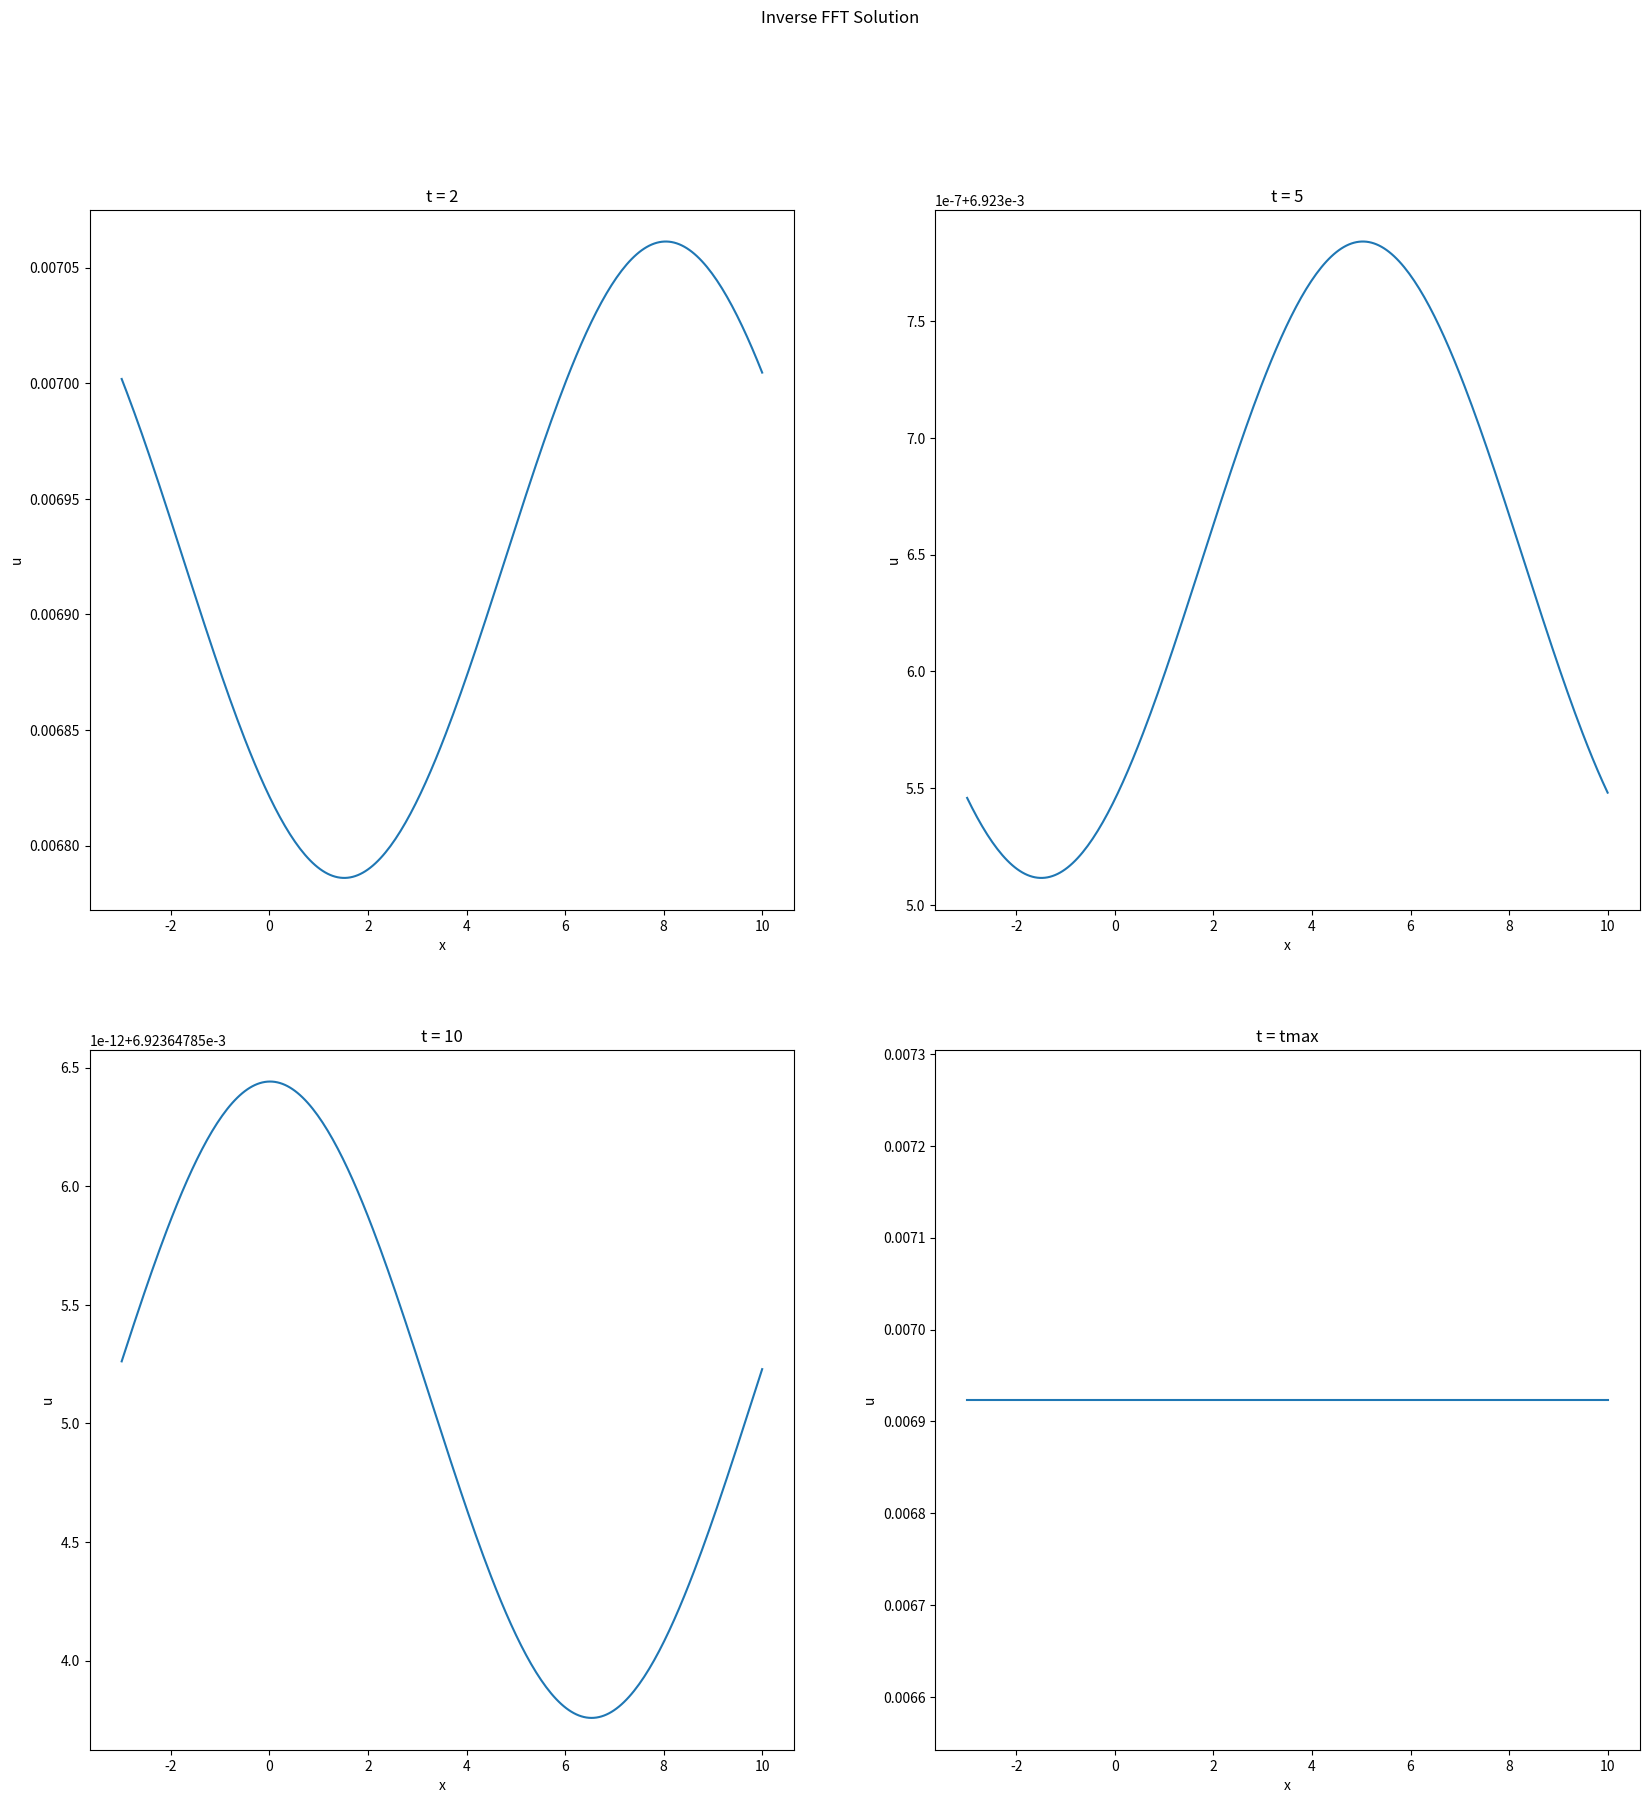

Write Python code to recreate this figure.
import numpy as np
import matplotlib.pyplot as plt
from mpl_toolkits.mplot3d import Axes3D

def inverse_fft_function(x0, L, N, v, nu, t):
    """
    Compute the inverse Fourier transform numerically using inverse FFT.

    Parameters:
    - x0: Initial position
    - L: Length of the spatial domain
    - N: Number of grid points
    - v: Transport speed
    - nu: Diffusion coefficient
    - t: Time at which to evaluate the inverse transform

    Returns:
    - u: Reconstructed solution u(x, t)
    """
    dx = (L - x0) / N
    

    # frequency domain
    k = np.fft.fftfreq(N, d=dx) * 2 * np.pi

    omega = k
    u_hat = np.sqrt(np.pi) * np.exp(-(1j * omega * x0 + 1j * v * omega + np.pi ** 2 * omega ** 2 + nu * omega ** 2) * t)

    u_hat = u_hat.reshape(1, -1)

    # Compute inverse 2D FFT
    u = np.fft.ifft2(u_hat).real

    return u[0]




# Parameters
x0 = -3
L = 10  # Spatial domain length
N = 256  # Number of grid points
v = 2  # Transport speed
nu = 0.001  # Diffusion coefficient
Tmax = 20 # max iter




U = []
for j in range(Tmax):
    u = inverse_fft_function(x0, L, N, v, nu, j)
    U.append(u)
    
UU = np.array(U)

tt = np.arange(0,Tmax,1)
x = np.linspace(x0, L, N)

## End-to-End Plotting (x as variable, t as parameter)




# for k in range(Tmax):
#     plt.plot(x,UU[k])
#     plt.show()

fig, ax = plt.subplots(2,2,figsize=(20,20))
fig.suptitle('Inverse FFT Solution')

ax[0,0].plot(x,UU[2],label='0')
ax[0,1].plot(x,UU[5],label='10')
ax[1,0].plot(x,UU[10],label='15')
ax[1,1].plot(x,UU[19],label='19')

ax[0,0].set_title('t = 2')
ax[0,0].set_xlabel('x')
ax[0,0].set_ylabel('u')


ax[0,1].set_title('t = 5')
ax[0,1].set_xlabel('x')
ax[0,1].set_ylabel('u')


ax[1,0].set_title('t = 10')
ax[1,0].set_xlabel('x')
ax[1,0].set_ylabel('u')


ax[1,1].set_title('t = tmax')
ax[1,1].set_xlabel('x')
ax[1,1].set_ylabel('u')

plt.show()

# X, T = np.meshgrid(x,tt)

# # 3D Plotting
# fig = plt.figure()
# ax = fig.add_subplot(111, projection='3d')
# ax.plot_surface(X, T, UU, cmap='viridis')
# ax.set_title('Inverse FFT Solution')
# ax.legend()
# ax.set_xlabel('x')
# ax.set_ylabel('t')
# ax.set_zlabel('u(x, t)')
# ax.grid()
# plt.show()
